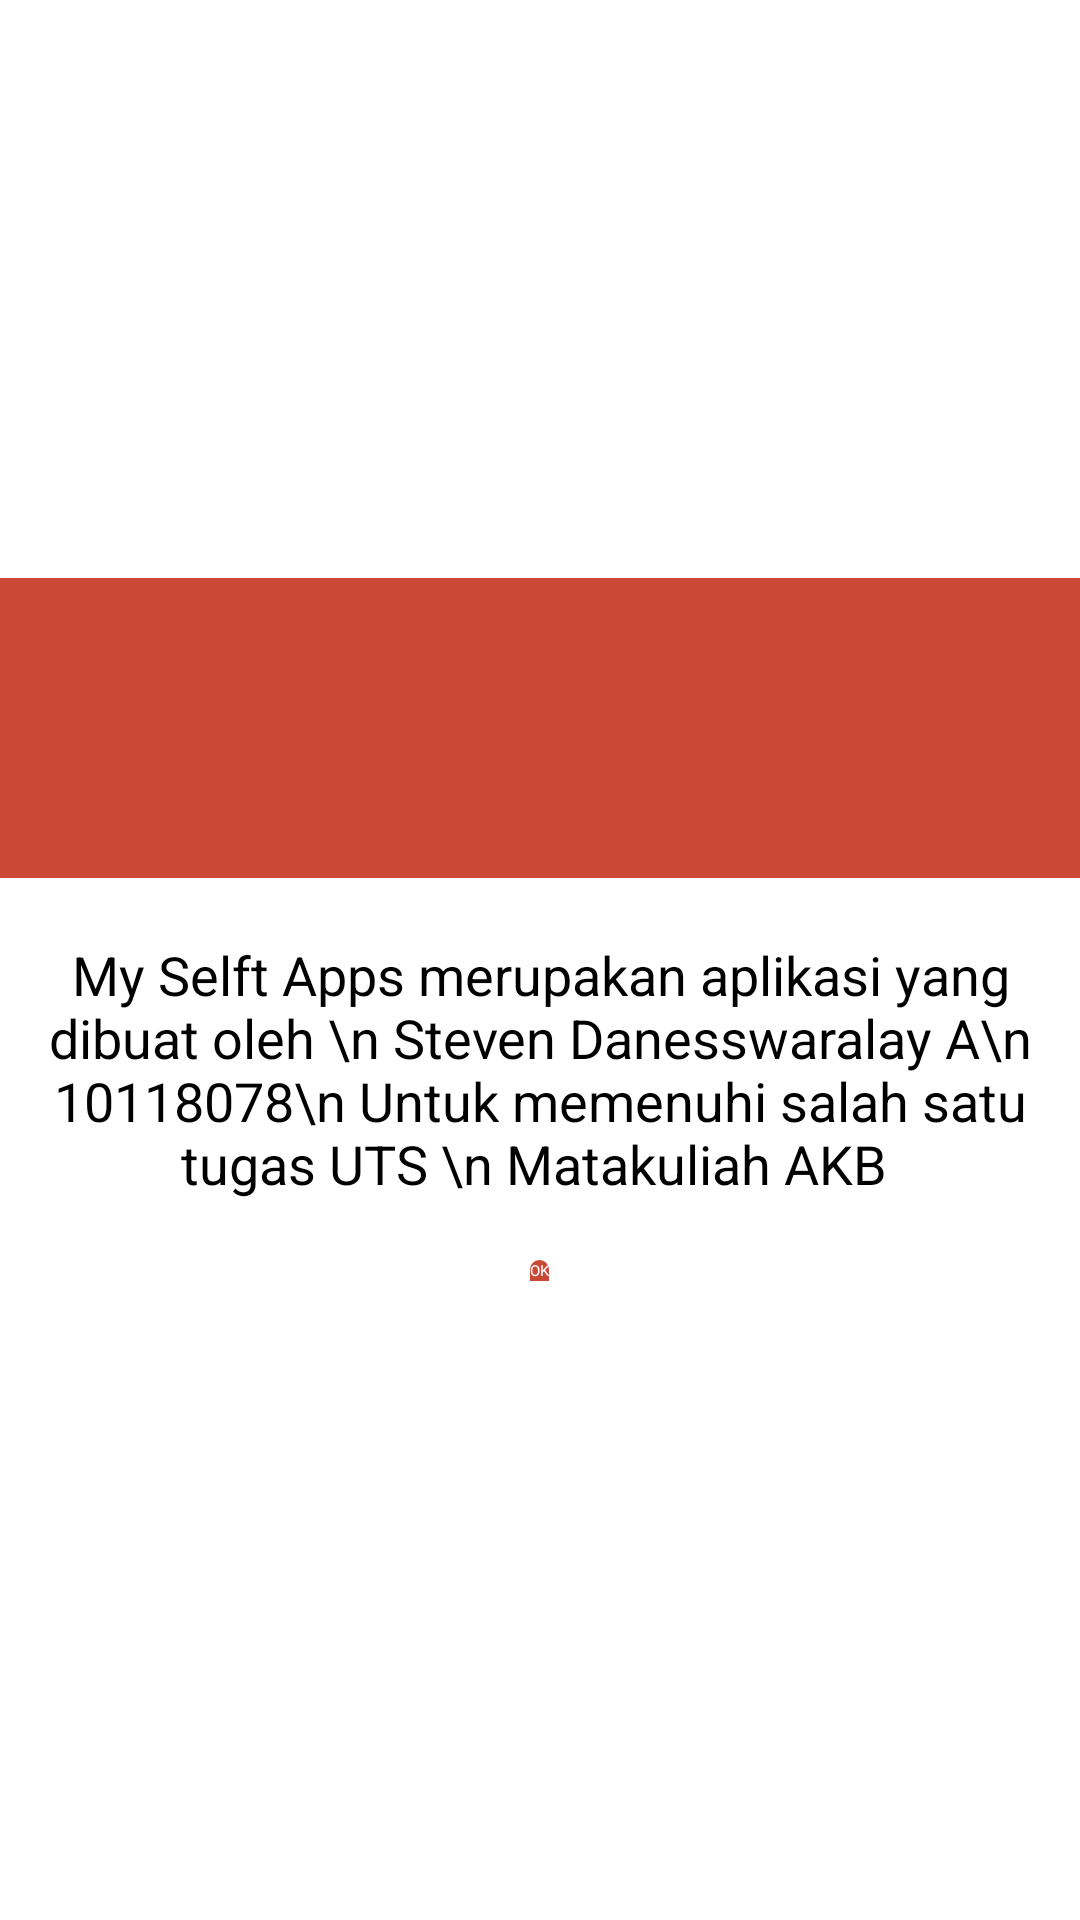

The Android layout XML behind this screen, and the referenced resources:
<!-- AndroidManifest.xml: application theme Theme.UTS_AKB_MySelfApps -->
<!-- res/layout/custom_dialog.xml -->
<LinearLayout xmlns:android="http://schemas.android.com/apk/res/android"
    android:orientation="vertical"
    android:layout_width="300dp"
    android:gravity="center"
    android:layout_gravity="center"
    android:layout_height="wrap_content"
    android:background="#ffffffff">

    <LinearLayout
        android:layout_width="match_parent"
        android:layout_height="100dp"
        android:background="@color/orange">
        <ImageView
            android:layout_width="match_parent"
            android:layout_height="75dp"
            android:src="@drawable/info"
            android:layout_gravity="center"
            ></ImageView>
    </LinearLayout>
    <TextView
        android:layout_width="match_parent"
        android:layout_height="wrap_content"
        android:text="My Selft Apps merupakan aplikasi yang dibuat oleh \n Steven Danesswaralay A\n 10118078\n Untuk memenuhi salah satu tugas UTS \n Matakuliah AKB "

        android:id="@+id/text_dialog"
        android:layout_marginTop="20dp"
        android:layout_marginLeft="4dp"
        android:layout_marginRight="4dp"
        android:layout_marginBottom="20dp"
        android:textSize="18sp"
        android:textColor="#ff000000"
        android:gravity="center" />

    <Button
        android:layout_width="wrap_content"
        android:layout_height="wrap_content"
        android:text="OK"
        android:layout_gravity="center"
        android:id="@+id/btn_dialog"
        android:layout_marginBottom="20dp"
        android:background="@drawable/rounded_top"
        android:layout_centerHorizontal="true"
        android:textColor="#ffffffff" />

</LinearLayout>
<!-- resources referenced by this layout -->
<resources>
  <color name="orange">#CA4836</color>
  <!-- drawable rounded_top (drawable) -->
  <?xml version="1.0" encoding="utf-8"?>
  <selector xmlns:android="http://schemas.android.com/apk/res/android">
      <item>
          <shape android:shape="rectangle">
              <solid android:color="@color/orange">
  
              </solid>
              <corners android:radius="8dp"
                  android:bottomLeftRadius="0dp"
                  android:bottomRightRadius="0dp">
  
              </corners>
          </shape>
      </item>
  </selector>
  <style name="Theme.UTS_AKB_MySelfApps" parent="Theme.MaterialComponents.DayNight.DarkActionBar">
          
          <item name="colorPrimary">@color/purple_200</item>
          <item name="colorPrimaryVariant">@color/purple_700</item>
          <item name="colorOnPrimary">@color/black</item>
          
          <item name="colorSecondary">@color/teal_200</item>
          <item name="colorSecondaryVariant">@color/teal_200</item>
          <item name="colorOnSecondary">@color/black</item>
          
          <item name="android:statusBarColor" tools:targetApi="l">?attr/colorPrimaryVariant</item>
          
      </style>
  <color name="purple_200">#FFBB86FC</color>
  <color name="purple_700">#FF3700B3</color>
  <color name="black">#FF000000</color>
  <color name="teal_200">#FF03DAC5</color>
</resources>
